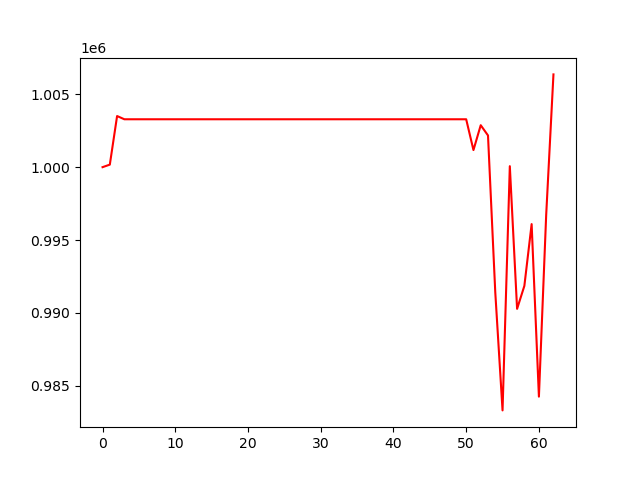

The table this chart was drawn from, first rows:
, 0
0, 1000000
1, 1000174
2, 1003510
3, 1003288
4, 1003288
5, 1003288
6, 1003288
7, 1003288
8, 1003288
9, 1003288
10, 1003288
11, 1003288
12, 1003288
13, 1003288
14, 1003288
15, 1003288
16, 1003288
17, 1003288
18, 1003288
19, 1003288
20, 1003288
21, 1003288
22, 1003288
23, 1003288
24, 1003288
25, 1003288
26, 1003288
27, 1003288
28, 1003288
29, 1003288
30, 1003288
31, 1003288
32, 1003288
33, 1003288
34, 1003288
35, 1003288
36, 1003288
37, 1003288
38, 1003288
39, 1003288
40, 1003288
41, 1003288
42, 1003288
43, 1003288
44, 1003288
45, 1003288
46, 1003288
47, 1003288
48, 1003288
49, 1003288
50, 1003288
51, 1001174
52, 1002880
53, 1002177
54, 991408
55, 983304
56, 1000068
57, 990274
58, 991851
59, 996092
... 3 more rows
